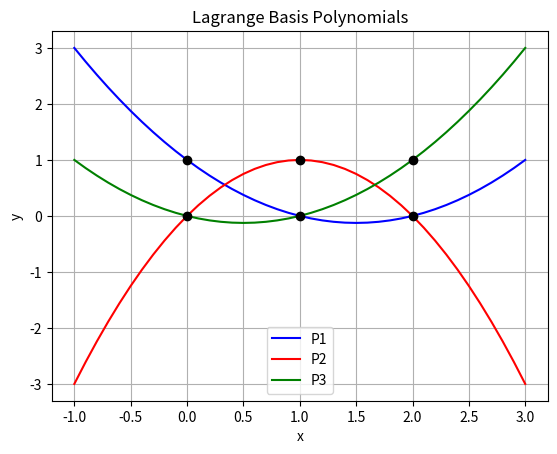

This chart was generated by the following Python code:
"""Koeficienty Lagrangeova polynomu."""

#
# Použito v článku:
#
# Křivky určené polynomem – nejpoužívanější křivky v současnosti
# https://www.root.cz/clanky/krivky-urcene-polynomem-nejpouzivanejsi-krivky-v-soucasnosti/
#
# Součást seriálu:
#
# Křivky nejen v počítačové grafice
# https://www.root.cz/serialy/krivky-nejen-v-pocitacove-grafice/
#
# Založeno na příkladu z článku:
# https://pythonnumericalmethods.berkeley.edu/notebooks/chapter17.04-Lagrange-Polynomial-Interpolation.html
#

import numpy as np
import numpy.polynomial.polynomial as poly
import matplotlib.pyplot as plt

# hodnoty na x-ové ose
x = [0, 1, 2]

# vstupní koeficienty
P1_coeff = [1,-1.5,.5]
P2_coeff = [0, 2,-1]
P3_coeff = [0,-.5,.5]

# získání funkcí pro výpočet křivky na základě báze
P1 = poly.Polynomial(P1_coeff)
P2 = poly.Polynomial(P2_coeff)
P3 = poly.Polynomial(P3_coeff)

x_new = np.arange(-1.0, 3.1, 0.1)

# rozměry grafu při uložení: 640x480 pixelů
fig = plt.figure(figsize=(6.4, 4.8))

# vykreslení jednotlivých bází
plt.plot(x_new, P1(x_new), 'b', label = 'P1')
plt.plot(x_new, P2(x_new), 'r', label = 'P2')
plt.plot(x_new, P3(x_new), 'g', label = 'P3')

# zobrazení pomocných bodů v mřížce

plt.plot(x, np.ones(len(x)), 'ko', x, np.zeros(len(x)), 'ko')

# popisky grafu
plt.title('Lagrange Basis Polynomials')
plt.xlabel('x')
plt.ylabel('y')
plt.grid()
plt.legend()

# uložení grafu do rastrového obrázku
plt.savefig("langrange_poly_1.png")

# zobrazení grafu
plt.show()
